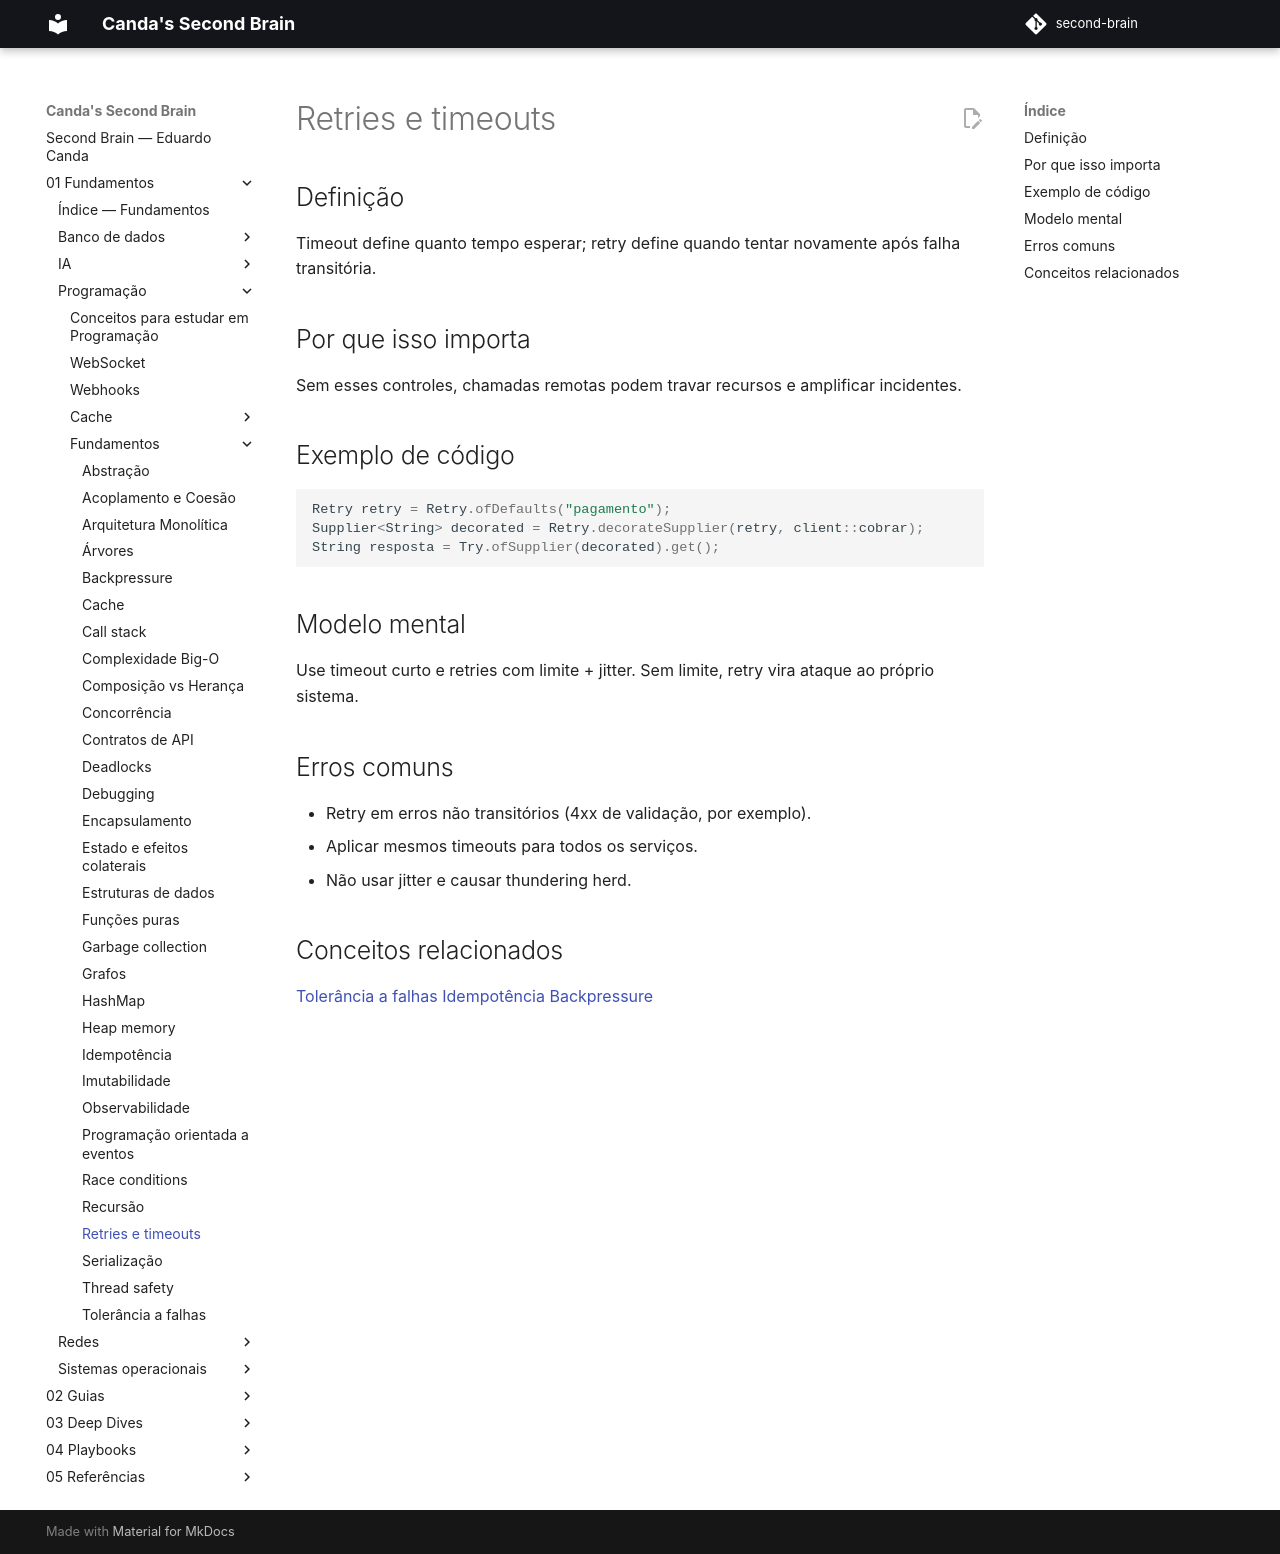

repository: EduardoCanda/second-brain · page: 01 - Fundamentos/Programação/Fundamentos/retries-e-timeouts/index.html · generator: mkdocs

# Retries e timeouts

## Definição
Timeout define quanto tempo esperar; retry define quando tentar novamente após falha transitória.

## Por que isso importa
Sem esses controles, chamadas remotas podem travar recursos e amplificar incidentes.

## Exemplo de código
```java
Retry retry = Retry.ofDefaults("pagamento");
Supplier<String> decorated = Retry.decorateSupplier(retry, client::cobrar);
String resposta = Try.ofSupplier(decorated).get();
```

## Modelo mental
Use timeout curto e retries com limite + jitter. Sem limite, retry vira ataque ao próprio sistema.

## Erros comuns
- Retry em erros não transitórios (4xx de validação, por exemplo).
- Aplicar mesmos timeouts para todos os serviços.
- Não usar jitter e causar thundering herd.

## Conceitos relacionados
[Tolerância a falhas](tolerancia-a-falhas.md)
[Idempotência](idempotencia.md)
[Backpressure](backpressure.md)
